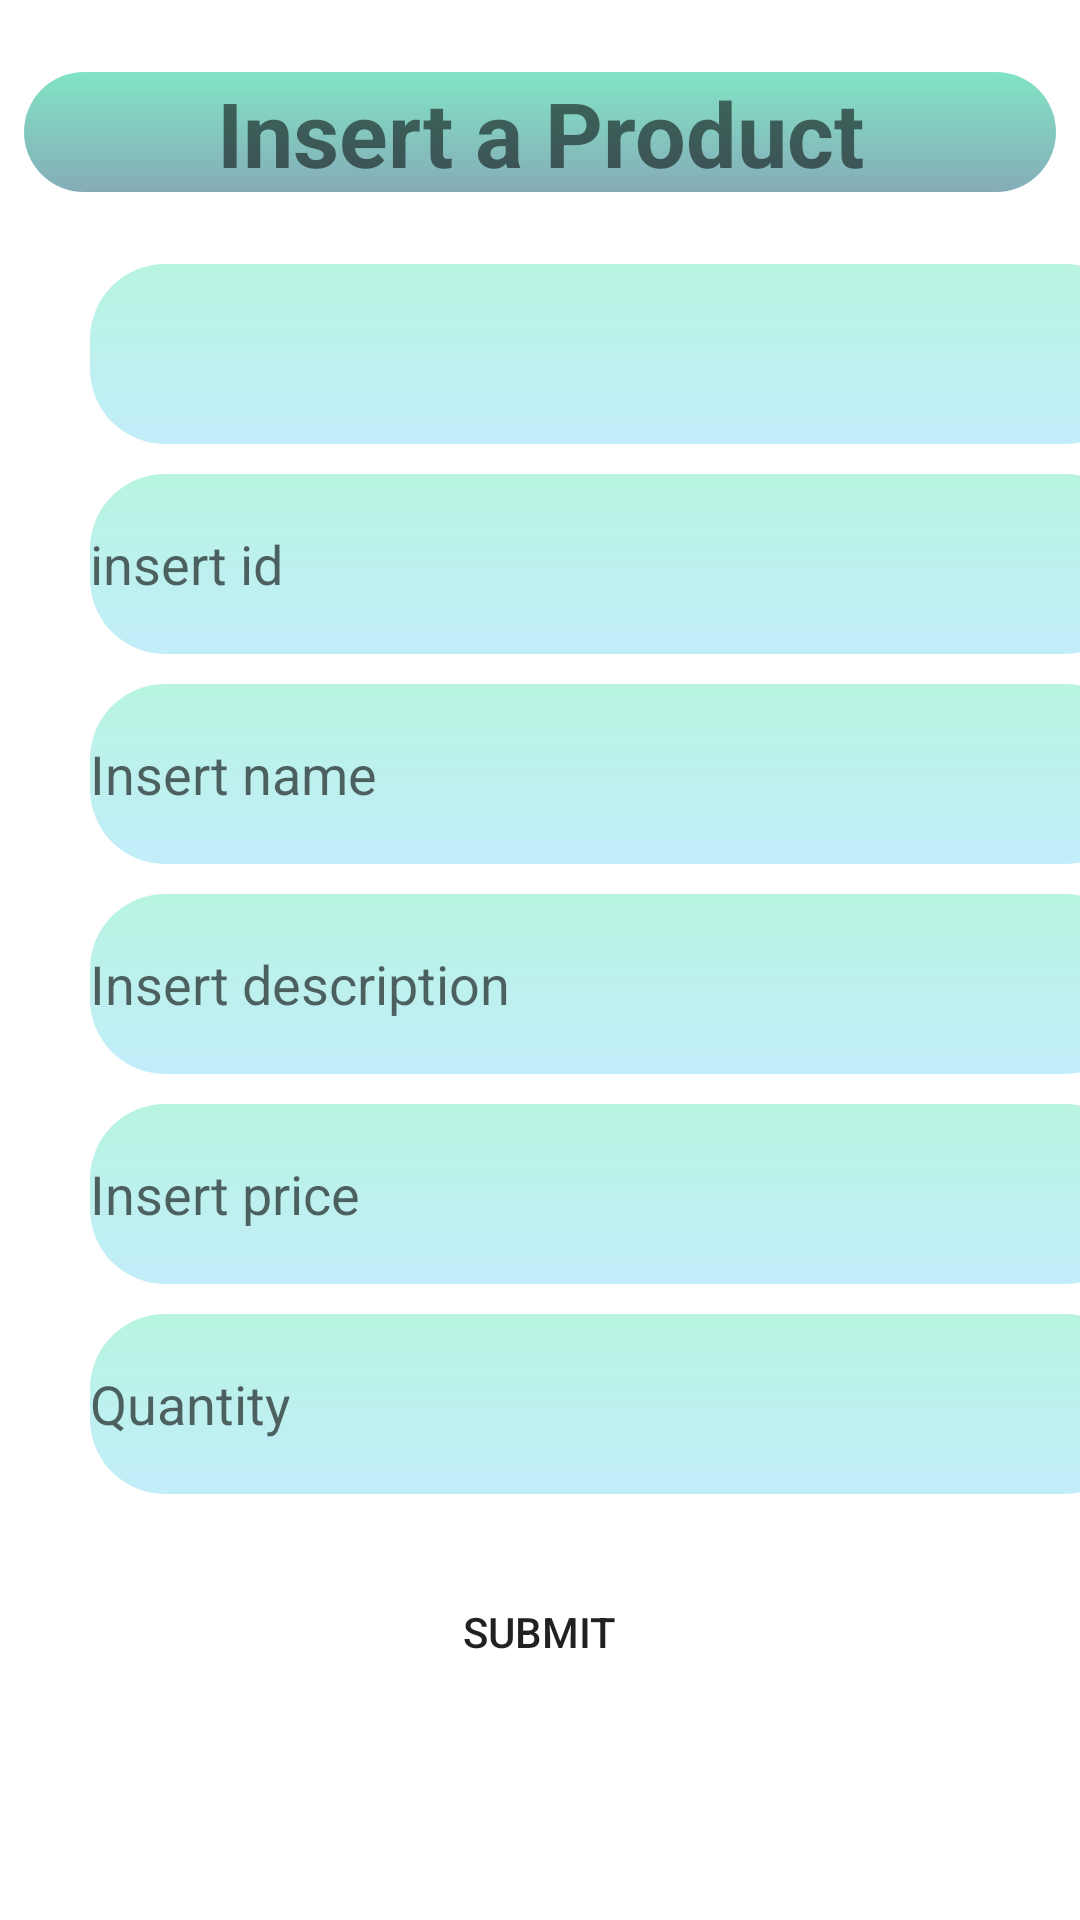

Reconstruct the res/layout file that produces this screen, plus the resources it refers to.
<!-- AndroidManifest.xml: application theme Theme.Eshop -->
<!-- res/layout/insert_product.xml -->
<?xml version="1.0" encoding="utf-8"?>

<LinearLayout
    xmlns:android="http://schemas.android.com/apk/res/android"
    xmlns:tools="http://schemas.android.com/tools"
    android:layout_width="match_parent"
    android:layout_height="match_parent"
    android:orientation="vertical"
    >

        <TextView
            android:id="@+id/insert_supplies_title"
            android:layout_width="344dp"
            android:layout_height="40dp"
            android:layout_gravity="center_horizontal"
            android:layout_margin="24dp"
            android:background="@drawable/rounded_textboxes"
            android:text="Insert a Product"
            android:textAlignment="center"
            android:textSize="30dp"
            android:textStyle="bold"

            />

        <Spinner
            android:id="@+id/insert_spinner"
            android:layout_width="350dp"
            android:layout_height="60dp"
            android:textAlignment="center"
            android:layout_marginLeft="30dp"
            android:ems="10"
            android:background="@drawable/rounded_textboxes2"
            ></Spinner>

        <EditText
            android:id="@+id/product_id"
            android:layout_width="350dp"
            android:layout_height="60dp"
            android:layout_marginLeft="30dp"
            android:layout_marginTop="10dp"
            android:ems="10"
            android:inputType="number"
            android:hint="insert id"
            android:background="@drawable/rounded_textboxes2"
            android:height="22dp"
            />

        <EditText
            android:id="@+id/product_name"
            android:ems="10"
            android:inputType="textPersonName"
            android:hint="Insert name"
            android:background="@drawable/rounded_textboxes2"
            android:layout_width="350dp"
            android:layout_height="60dp"
            android:layout_marginLeft="30dp"
            android:layout_marginTop="10dp"/>

        <EditText
            android:id="@+id/product_description"
            android:layout_width="350dp"
            android:layout_height="60dp"
            android:layout_marginLeft="30dp"
            android:layout_marginTop="10dp"
            android:ems="13"
            android:inputType="text"
            android:hint="Insert description"
            android:background="@drawable/rounded_textboxes2"/>



        <EditText
            android:id="@+id/product_price"
            android:layout_width="350dp"
            android:layout_height="60dp"
            android:layout_marginLeft="30dp"
            android:layout_marginTop="10dp"
            android:background="@drawable/rounded_textboxes2"
            android:ems="10"
            android:hint="Insert price"
            android:inputType="number" />

        <EditText
            android:id="@+id/product_quantity"
            android:layout_width="350dp"
            android:layout_height="60dp"
            android:layout_marginLeft="30dp"
            android:layout_marginTop="10dp"
            android:background="@drawable/rounded_textboxes2"
            android:ems="10"
            android:hint="Quantity"
            android:inputType="number" />

        <Button
            android:id="@+id/insertProductSubmitButton"
            android:layout_width="145dp"
            android:layout_height="64dp"
            android:layout_gravity="center_horizontal"
            android:layout_marginTop="14dp"
            android:background="@drawable/rounded_button"
            android:text="Submit" />

</LinearLayout>
<!-- resources referenced by this layout -->
<resources>
  <!-- drawable rounded_button (drawable) -->
  <?xml version="1.0" encoding="utf-8"?>
  <selector xmlns:android="http://schemas.android.com/apk/res/android">
      <item>
          <shape android:shape="rectangle">
              <corners android:radius="40dp" />
              
          </shape>
      </item>
  
  
  </selector>
  <!-- drawable rounded_textboxes (drawable) -->
  <?xml version="1.0" encoding="utf-8"?>
  <selector xmlns:android="http://schemas.android.com/apk/res/android">
      <item>
          <shape android:shape="rectangle">
              <corners android:radius="50dp" />
              <gradient
                  android:startColor="#82E4C5"
                  android:endColor="#85ACB8"
                  android:angle="270" />
          </shape>
      </item>
  
  
  </selector>
  <!-- drawable rounded_textboxes2 (drawable) -->
  <?xml version="1.0" encoding="utf-8"?>
  <selector xmlns:android="http://schemas.android.com/apk/res/android">
      <item>
          <shape android:shape="rectangle">
              <corners android:radius="25dp" />
              <gradient
                  android:startColor="#B8F4E1"
                  android:endColor="#C2EDFA"
                  android:angle="270" />
          </shape>
      </item>
  
  
  </selector>
  <style name="Theme.Eshop" parent="Theme.MaterialComponents.DayNight.NoActionBar">
          
          <item name="colorPrimary">@color/purple_500</item>
          <item name="colorPrimaryVariant">@color/purple_700</item>
          <item name="colorOnPrimary">@color/white</item>
          
          <item name="colorSecondary">@color/teal_200</item>
          <item name="colorSecondaryVariant">@color/teal_700</item>
          <item name="colorOnSecondary">@color/black</item>
          
          <item name="android:statusBarColor">?attr/colorPrimaryVariant</item>
          
      </style>
  <color name="purple_500">#FF6200EE</color>
  <color name="purple_700">#FF3700B3</color>
  <color name="white">#FFFFFFFF</color>
  <color name="teal_200">#E0FFD8</color>
  <color name="teal_700">#FF018786</color>
  <color name="black">#FF000000</color>
</resources>
